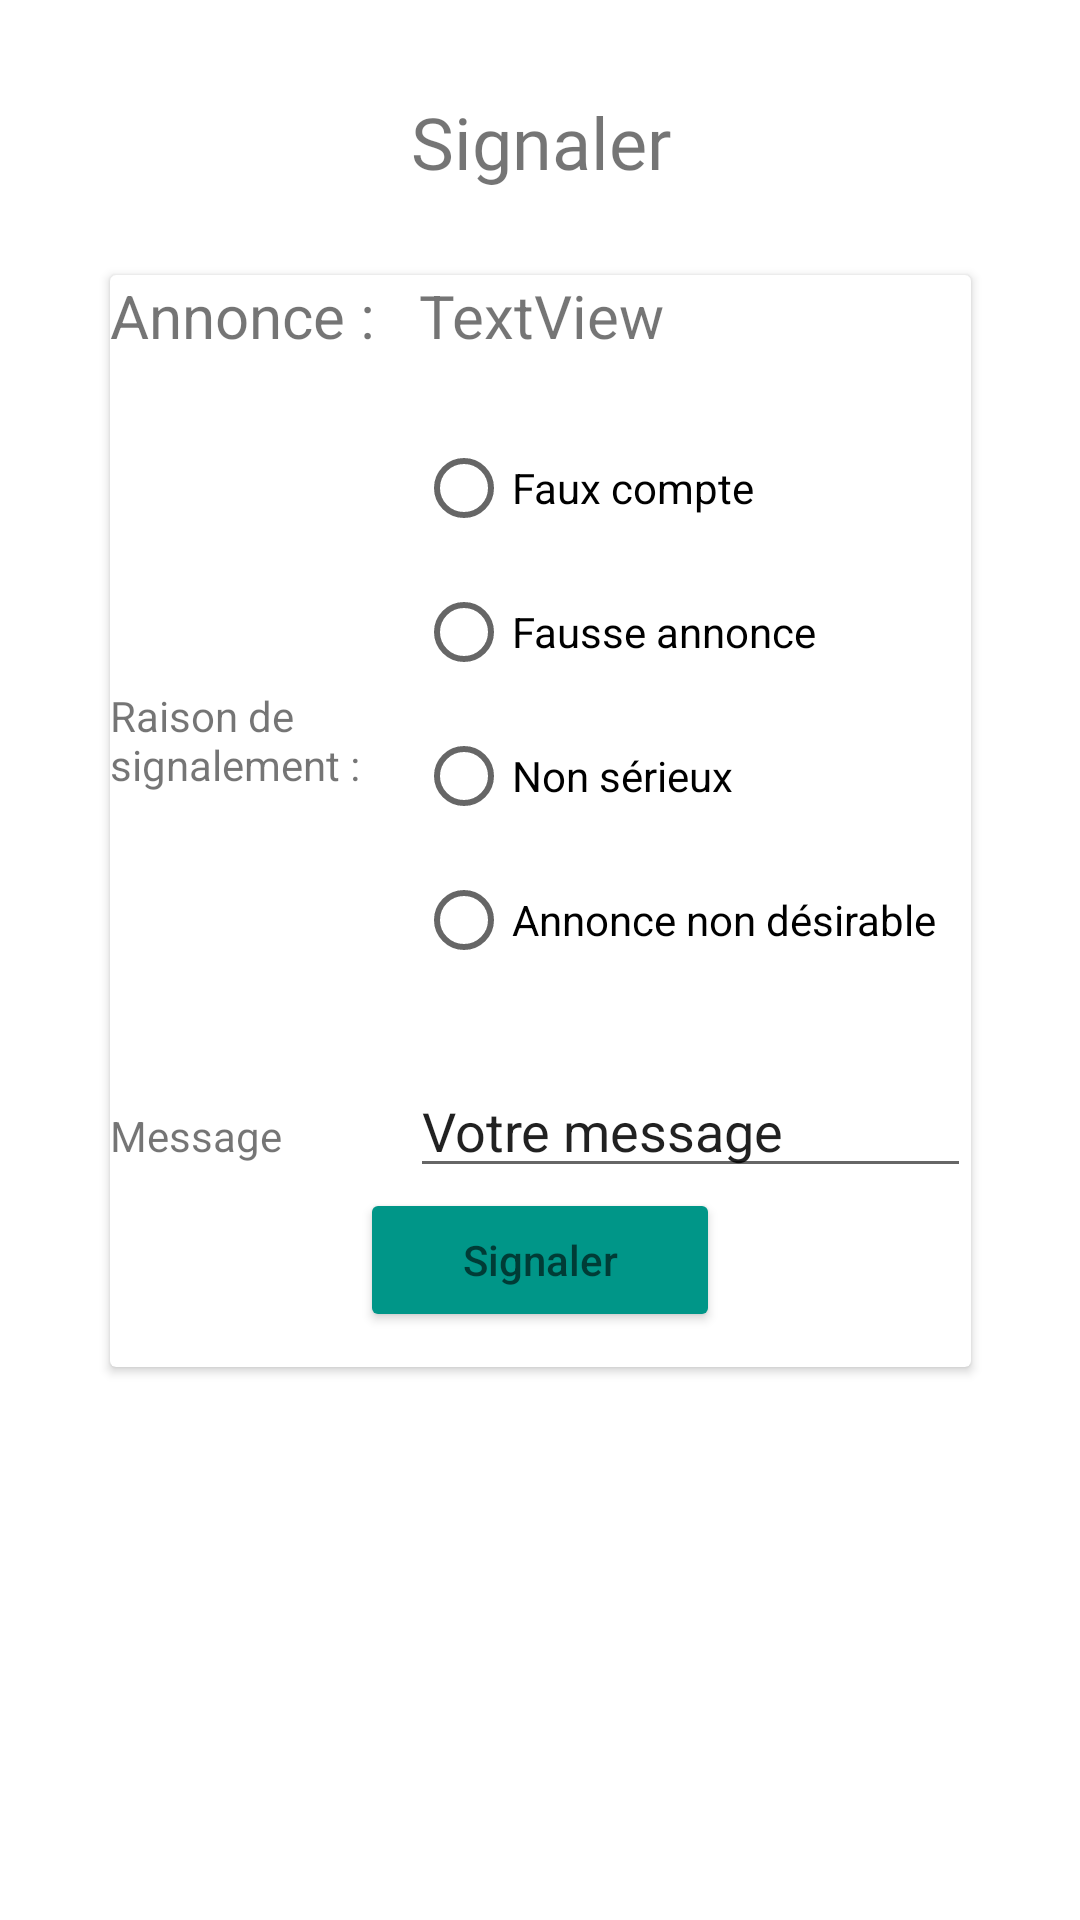

Android layout source for this screen:
<!-- AndroidManifest.xml: application theme Theme.CinemaVillageApplication -->
<!-- res/layout/popup_signaler.xml -->
<?xml version="1.0" encoding="utf-8"?>
<androidx.constraintlayout.widget.ConstraintLayout xmlns:android="http://schemas.android.com/apk/res/android"
    xmlns:app="http://schemas.android.com/apk/res-auto"
    xmlns:tools="http://schemas.android.com/tools"
    android:layout_width="360dp"
    android:layout_height="500dp"
    tools:context=".MainActivity">



        <TextView
            android:id="@+id/textView3"
            android:layout_width="wrap_content"
            android:layout_height="wrap_content"
            android:fontFamily="@font/aclonica"
            android:text="Signaler"
            android:textSize="24sp"
            app:layout_constraintBottom_toBottomOf="parent"
            app:layout_constraintEnd_toEndOf="parent"
            app:layout_constraintHorizontal_bias="0.501"
            app:layout_constraintStart_toStartOf="parent"
            app:layout_constraintTop_toTopOf="parent"
            app:layout_constraintVertical_bias="0.051" />

        <androidx.cardview.widget.CardView
            android:layout_width="287dp"
            android:layout_height="364dp"
            app:layout_constraintBottom_toBottomOf="parent"
            app:layout_constraintEnd_toEndOf="parent"
            app:layout_constraintStart_toStartOf="parent"
            app:layout_constraintTop_toBottomOf="@+id/textView3"
            app:layout_constraintVertical_bias="0.133">

            <ScrollView
                android:layout_width="match_parent"
                android:layout_height="wrap_content">

            <LinearLayout
                android:layout_width="match_parent"
                android:layout_height="match_parent"
                android:orientation="vertical">

                <LinearLayout
                    android:layout_width="match_parent"
                    android:layout_height="wrap_content"
                    android:orientation="horizontal">

                    <TextView
                        android:id="@+id/textView6"
                        android:layout_width="1dp"
                        android:layout_height="wrap_content"
                        android:layout_weight="1"
                        android:text="Annonce : "
                        android:textSize="20sp" />

                    <TextView
                        android:id="@+id/AnnonceTitle"
                        android:layout_width="wrap_content"
                        android:layout_height="wrap_content"
                        android:layout_weight="1"
                        android:text="TextView"
                        android:textSize="20sp" />

                </LinearLayout>

                <LinearLayout
                    android:layout_width="match_parent"
                    android:layout_height="216dp"
                    android:layout_marginTop="20dp"
                    android:gravity="center"
                    android:orientation="horizontal">

                    <TextView
                        android:id="@+id/textView8"
                        android:layout_width="102dp"
                        android:layout_height="wrap_content"
                        android:text="Raison de signalement : " />

                    <RadioGroup
                        android:id="@+id/TypeSignalement"
                        android:layout_width="match_parent"
                        android:layout_height="match_parent">

                        <RadioButton
                            android:id="@+id/type1"
                            android:layout_width="match_parent"
                            android:layout_height="wrap_content"
                            android:text="Faux compte"/>


                        <RadioButton
                            android:id="@+id/type2"
                            android:layout_width="match_parent"
                            android:layout_height="wrap_content"
                            android:text="Fausse annonce"/>


                        <RadioButton
                            android:id="@+id/type3"
                            android:layout_width="match_parent"
                            android:layout_height="wrap_content"
                            android:text="Non sérieux"/>


                        <RadioButton
                            android:id="@+id/type4"
                            android:layout_width="match_parent"
                            android:layout_height="wrap_content"
                            android:text="Annonce non désirable"/>

                    </RadioGroup>



                </LinearLayout>

                <LinearLayout
                    android:layout_width="match_parent"
                    android:layout_height="match_parent"
                    android:orientation="horizontal">

                    <TextView
                        android:id="@+id/textView10"
                        android:layout_width="120dp"
                        android:layout_height="wrap_content"
                        android:layout_weight="1"
                        android:text="Message" />

                    <EditText
                        android:id="@+id/messageSignal"
                        android:layout_width="207dp"
                        android:layout_height="wrap_content"
                        android:layout_weight="1"
                        android:text="Votre message"
                        />


                </LinearLayout>

                <Button
                    android:id="@+id/btnSignal"
                    android:layout_width="120dp"
                    android:layout_height="wrap_content"
                    android:layout_gravity="center"
                    android:backgroundTint="#009688"
                    android:hint="Signaler" />

            </LinearLayout>


            </ScrollView>
        </androidx.cardview.widget.CardView>


</androidx.constraintlayout.widget.ConstraintLayout>
<!-- resources referenced by this layout -->
<resources>
  <style name="Theme.CinemaVillageApplication" parent="Theme.MaterialComponents.DayNight.NoActionBar">
          
          <item name="colorPrimary">@color/themeColor</item>
          <item name="colorPrimaryVariant">@color/white</item>
          <item name="colorOnPrimary">@color/white</item>
          
          <item name="colorSecondary">@color/teal_200</item>
          <item name="colorSecondaryVariant">@color/teal_700</item>
          <item name="colorOnSecondary">@color/black</item>
          
          <item name="android:statusBarColor" tools:targetApi="l">?attr/colorPrimaryVariant</item>
          
      </style>
  <color name="themeColor">#cf1111</color>
  <color name="white">#FFFFFFFF</color>
  <color name="teal_200">#FF03DAC5</color>
  <color name="teal_700">#FF018786</color>
  <color name="black">#FF000000</color>
</resources>
